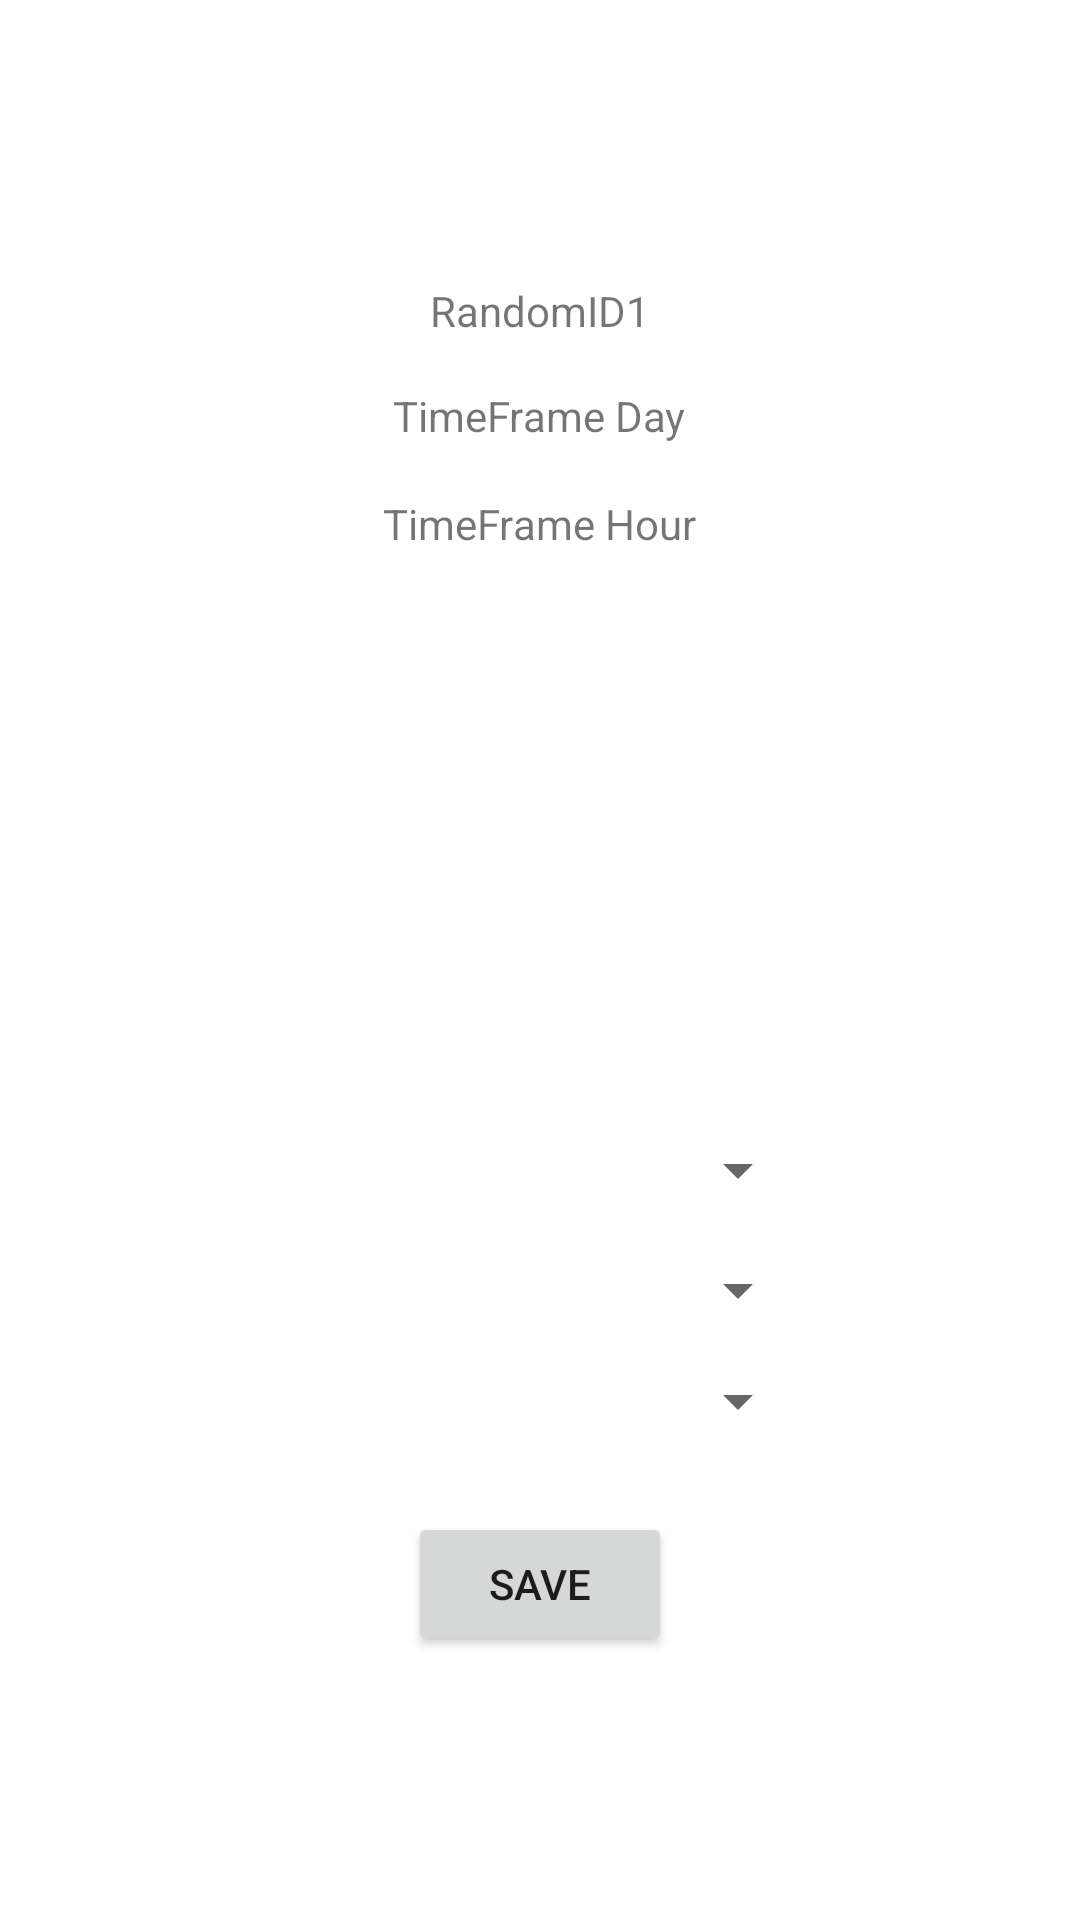

Layout XML and referenced resources for this Android screen:
<!-- AndroidManifest.xml: application theme AppTheme -->
<!-- res/layout/dptad_frg_ttedit.xml -->
<?xml version="1.0" encoding="utf-8"?>
<RelativeLayout xmlns:android="http://schemas.android.com/apk/res/android"
    android:orientation="vertical" android:layout_width="match_parent"
    android:layout_height="match_parent">

    <TextView
        android:id="@+id/txtRandomIDInfo"
        android:layout_width="wrap_content"
        android:layout_height="wrap_content"
        android:text="RandomID1"
        android:layout_marginTop="94dp"
        android:layout_alignParentTop="true"
        android:layout_centerHorizontal="true" />

    <TextView
        android:id="@+id/txtTTDayID"
        android:layout_width="wrap_content"
        android:layout_height="wrap_content"
        android:text="TimeFrame Day"
        android:layout_marginTop="16dp"
        android:layout_below="@+id/txtRandomIDInfo"
        android:layout_centerHorizontal="true" />

    <TextView
        android:id="@+id/txtTTHourID"
        android:layout_width="wrap_content"
        android:layout_height="wrap_content"
        android:text="TimeFrame Hour"
        android:layout_marginTop="17dp"
        android:layout_below="@+id/txtTTDayID"
        android:layout_centerHorizontal="true" />

    <Spinner
        android:id="@+id/spnSubjecIDInfo"
        android:layout_width="180dp"
        android:layout_height="wrap_content"
        android:layout_marginBottom="16dp"
        android:layout_above="@+id/spnRandomID2Info"
        android:layout_centerHorizontal="true" />

    <Spinner
        android:id="@+id/spnRandomID2Info"
        android:layout_width="180dp"
        android:layout_height="wrap_content"
        android:layout_alignBottom="@+id/spnRandomID3Info"
        android:layout_alignLeft="@+id/spnSubjecIDInfo"
        android:layout_alignStart="@+id/spnSubjecIDInfo"
        android:layout_marginBottom="37dp" />

    <Spinner
        android:id="@+id/spnRandomID3Info"
        android:layout_width="180dp"
        android:layout_height="wrap_content"
        android:layout_above="@+id/btnSaveTimeFrame"
        android:layout_alignLeft="@+id/spnRandomID2Info"
        android:layout_alignStart="@+id/spnRandomID2Info"
        android:layout_marginBottom="25dp" />

    <Button
        android:id="@+id/btnSaveTimeFrame"
        android:layout_width="wrap_content"
        android:layout_height="wrap_content"
        android:text="SAVE"
        android:layout_marginBottom="88dp"
        android:layout_alignParentBottom="true"
        android:layout_centerHorizontal="true" />

</RelativeLayout>
<!-- resources referenced by this layout -->
<resources>

</resources>
